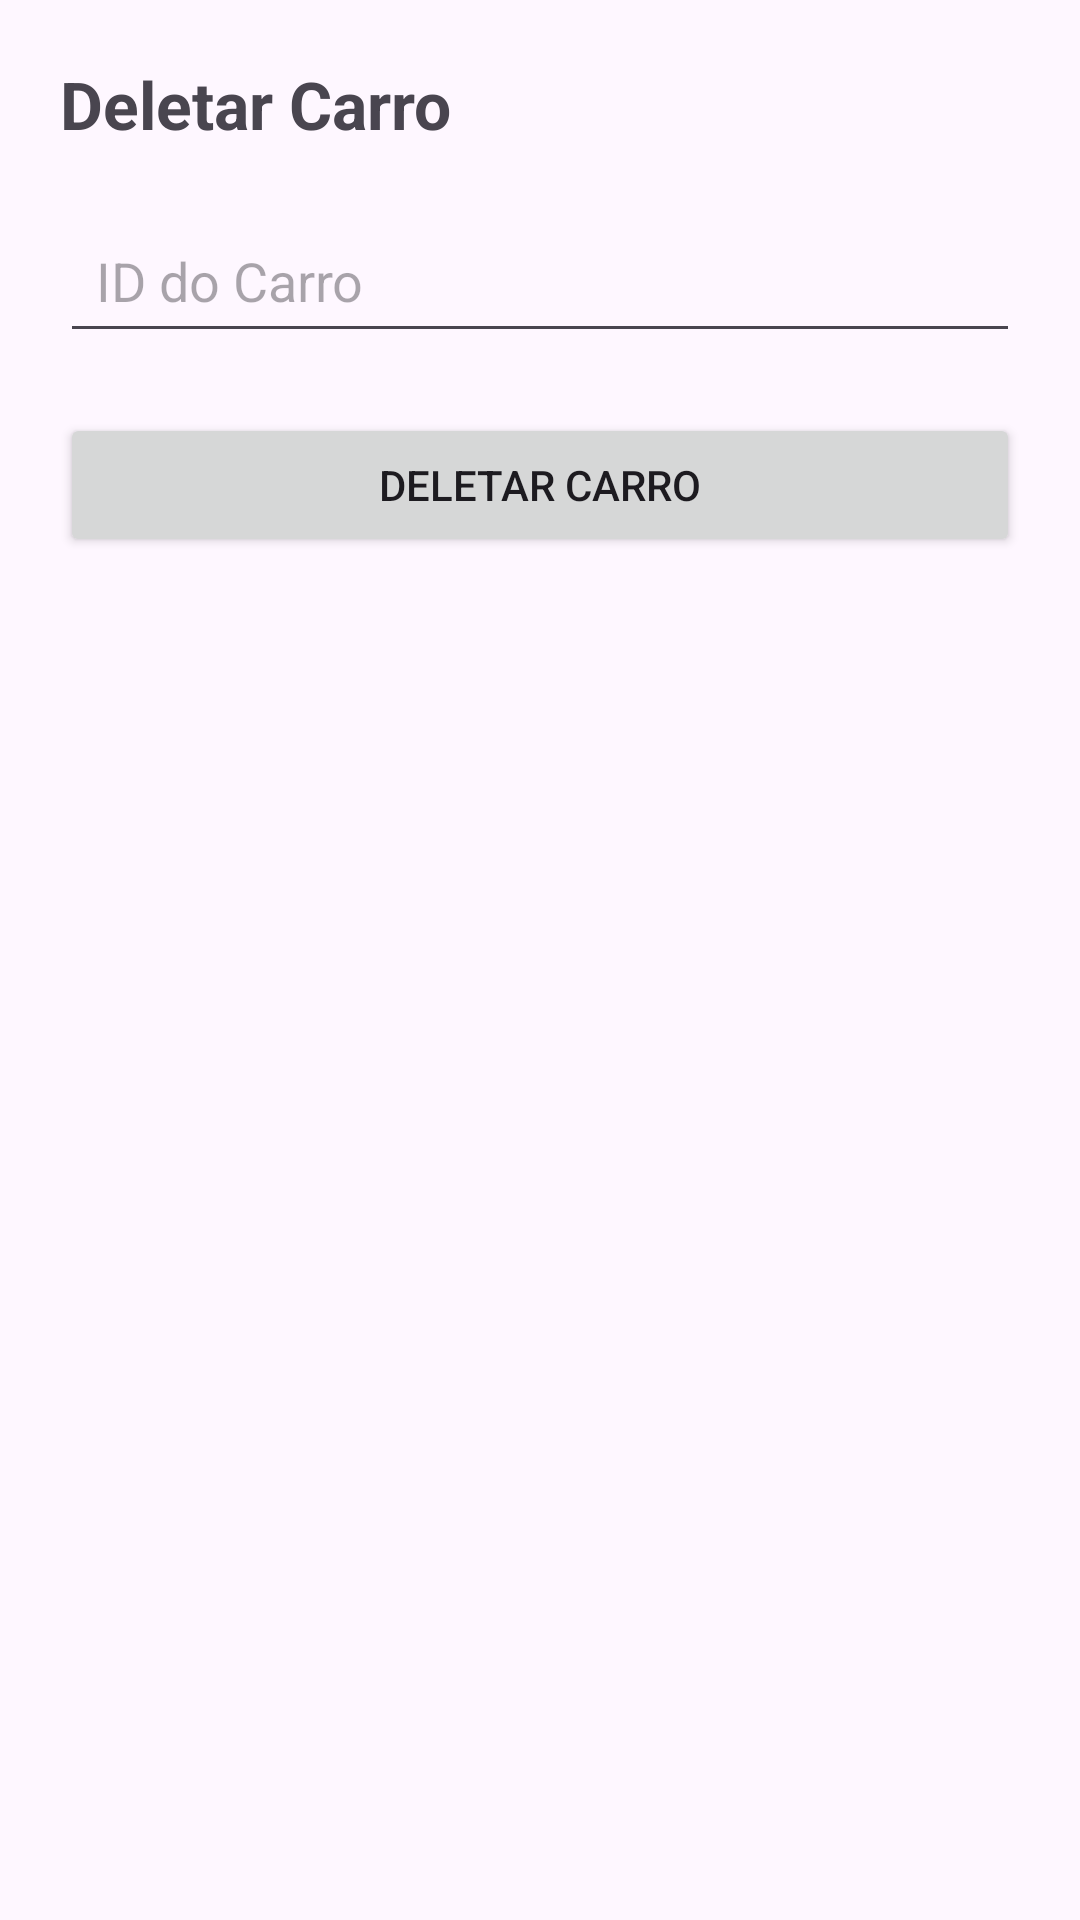

Produce the Android XML layout that renders to this screen, including the resource entries it uses.
<!-- AndroidManifest.xml: application theme Theme.EstacionamentoCarros -->
<!-- res/layout/activity_delete_car.xml -->
<?xml version="1.0" encoding="utf-8"?>
<LinearLayout xmlns:android="http://schemas.android.com/apk/res/android"
    android:layout_width="match_parent"
    android:layout_height="match_parent"
    android:padding="20dp"
    android:orientation="vertical">

    <TextView
        android:layout_width="wrap_content"
        android:layout_height="wrap_content"
        android:text="Deletar Carro"
        android:textSize="22sp"
        android:textStyle="bold"
        android:paddingBottom="20dp"/>

    <EditText
        android:id="@+id/edtCarId"
        android:layout_width="match_parent"
        android:layout_height="wrap_content"
        android:hint="ID do Carro"
        android:inputType="number"
        android:padding="12dp" />

    <Button
        android:id="@+id/btnDeleteCar"
        android:layout_width="match_parent"
        android:layout_height="wrap_content"
        android:text="Deletar Carro"
        android:layout_marginTop="20dp"
        android:padding="12dp" />

</LinearLayout>
<!-- resources referenced by this layout -->
<resources>
  <style name="Theme.EstacionamentoCarros" parent="Base.Theme.EstacionamentoCarros" />
  <style name="Base.Theme.EstacionamentoCarros" parent="Theme.Material3.DayNight.NoActionBar">
          
          
      </style>
</resources>
